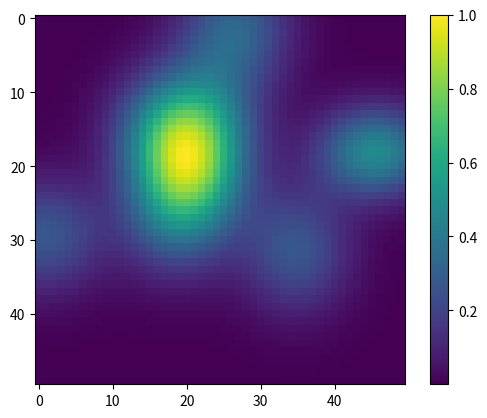

The script that saved this image:
import numpy as np
import math
import matplotlib.pyplot as plt
from itertools import product


class Gaussian2D():
    def __init__(self): 
        #self.rangeDistribs = (8,12)  # [6-16] 6 8 10 12 14 16  6zu
        self.rangeDistribs = (8,12) #(14,16)
        self.mean = []
        self.sigma_x = []
        self.sigma_y = []
        self.cov = []
        self.max_value = None
        self.createProbability()

    def addGaussian(self):

        gaussian_mean = np.random.rand(2) #均匀分布 高斯   #换几种分布
        gaussian_var = np.zeros((2, 2))
        gaussian_var[([0, 1], [0, 1])] = np.random.uniform(0.00005,0.0002,2)  # (0.0013,0.003,2) *2^5
        SigmaX = np.sqrt(gaussian_var[0][0])
        SigmaY = np.sqrt(gaussian_var[1][1])
        Covariance = gaussian_var[0][1]
        self.mean.append(gaussian_mean)
        self.sigma_x.append(SigmaX)
        self.sigma_y.append(SigmaY)
        self.cov.append(Covariance)

    def createProbability(self):
        numDistribs = np.random.randint(self.rangeDistribs[0], self.rangeDistribs[1] + 1)
        # print(numDistribs)
        for _ in range(numDistribs):
            self.addGaussian()

    def distribution_function(self, X):
        y = np.zeros(X.shape[0])
        row_mat, col_mat = X[:,0], X[:,1]
        for gaussian_mean, SigmaX1, SigmaX2, Covariance in zip(self.mean, self.sigma_x, self.sigma_y, self.cov):
            # gaussian_mean /= 64
            # SigmaX1 /= 1024
            # SigmaX2 /= 1024
            # Covariance /= 64
            r = Covariance / (SigmaX1 * SigmaX2)
            coefficients = 1 / (2 * math.pi * SigmaX1 * SigmaX2 * np.sqrt(1 - math.pow(r, 2)))
            p1 = -1 / (2 * (1 - math.pow(r, 2)))
            px = np.power(row_mat - gaussian_mean[0], 2) / SigmaX1
            py = np.power(col_mat - gaussian_mean[1], 2) / SigmaX2
            pxy = 2 * r * (row_mat - gaussian_mean[0]) * (col_mat - gaussian_mean[1]) / (SigmaX1 * SigmaX2)
            distribution_matrix = coefficients * np.exp(p1 * (px - pxy + py))
            y += distribution_matrix
        # y /= np.max(y)
        # print(y)
        if self.max_value is None:
            # print(y.shape)
            #assert y.shape == (2500,)
            self.max_value = np.max(y)
            y /= self.max_value
        else:
            y /= self.max_value
        return y



    @staticmethod
    def plot(img):
        plt.imshow(img)
        plt.colorbar()
        plt.show()

if __name__ == '__main__':
    example = Gaussian2D()
    print(len(example.mean))
    x1 = np.linspace(0,1)
    x2 = np.linspace(0,1)
    x1x2 = np.array(list(product(x1, x2)))
    y = example.distribution_function(x1x2)
    example.plot(y.reshape(50,50))
